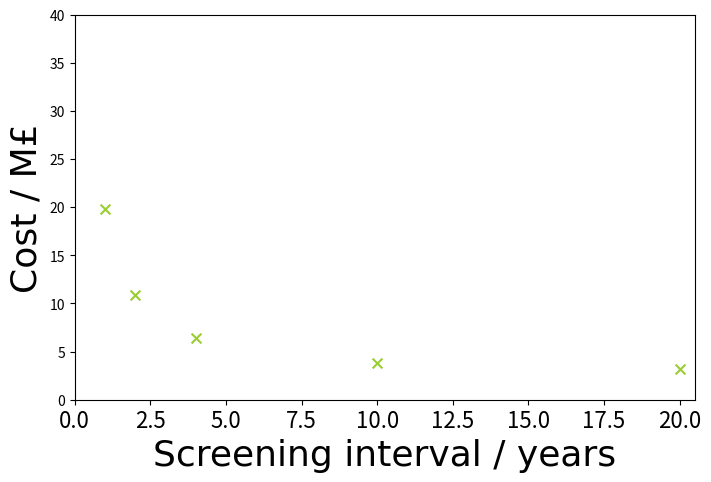

Generate this figure with matplotlib: (Note: this script raises an exception after producing the figure.)
import numpy as np
import matplotlib.pyplot as plt
import matplotlib.ticker as ticker
import scipy.optimize as opt
import os

save_loc = '/path/to/kcd_data/Cambridge University Dropbox/William McGough/nat_paper'


# Define model functions for curve fitting
def log_model(x, a, b, c):
    return a * np.log(b * x +1e-9) + c

def polynomial_model(x, a, b, c):
    return a * x**0.1 + b * x + c

# logistic regression model
def sat_exp_model(x, a, b, c):
    return a / (1 + np.exp(-b * (x - c)))


func = polynomial_model


# Data
intervals = [1, 2, 4, 10, 20]
costs = [19.8, 10.9, 6.4, 3.85, 3.2]
life_years_saved = [945, 841, 706, 519, 462]
cost_effectiveness = [lys / (1e6 * cost) for cost, lys in zip(costs, life_years_saved)]

# Prepare data for curve fitting (extend to include 0)
prev_max = np.array(intervals).max()
x_fit = np.array(intervals)
y_fit = np.array(cost_effectiveness) / prev_max

# Fit the log model to cost-effectiveness data
opt_params, _ = opt.curve_fit(func, x_fit, y_fit, maxfev=10000)

# Create a finer grid for plotting the fitted curve
x_new = np.linspace(0, 20, 1000)

# Create the figure and primary axis
fig, ax1 = plt.subplots(figsize=(8, 5))

# Plot cost data on the primary y-axis
ax1.scatter(intervals, costs, color='yellowgreen', marker='x', label='Cost',s=50)
ax1.set_xlim(0, 20.5)
ax1.set_ylim(0, 40)
ax1.set_xlabel('Screening interval / years', fontdict={'fontsize': 26, 'family': 'Helvetica'})
ax1.set_ylabel('Cost / M£', fontdict={'fontsize': 26, 'family': 'Helvetica'})
ax1.tick_params(axis='x', labelsize=16)
# Set primary y-axis tick fonts
for tick in ax1.yaxis.get_major_ticks():
    tick.label.set_fontsize(16)
    tick.label.set_fontname('Helvetica')

# Create secondary y-axis for life-years saved
ax2 = ax1.twinx()
ax2.scatter(intervals, life_years_saved, color='deepskyblue', marker='o', label='Life-years saved',s=50)
ax2.set_ylabel('Life-years Saved', fontdict={'fontsize': 26, 'family': 'Helvetica'})
ax2.set_ylim(0, 1200)
ax2.tick_params(axis='y', labelsize=16)
# Set secondary y-axis tick fonts
for tick in ax2.yaxis.get_major_ticks():
    tick.label.set_fontsize(16)
    tick.label.set_fontname('Helvetica')

# Remove unnecessary spines for a cleaner look
ax1.spines['top'].set_visible(False)
ax1.spines['right'].set_visible(False)
ax2.spines['top'].set_visible(False)
ax2.spines['left'].set_visible(False)

# Force x-axis ticks to be integers
ax1.xaxis.set_major_locator(ticker.MaxNLocator(integer=True))

# Plot the fitted cost-effectiveness curve and data points on the primary axis
# plt.plot(x_new, func(x_new, *opt_params)*(prev_max*5000000), color='k', linestyle='--', alpha=0.5)
plt.plot(intervals, np.array(cost_effectiveness) * 5000000, color='k', linestyle='--', marker='^', markersize=6, label='Cost-effectiveness')

# Create and format a combined legend
legend = fig.legend(loc=(0.55, 0.77))
for text in legend.get_texts():
    text.set_fontname('Helvetica')
    text.set_fontsize(16)

fig.tight_layout()
plt.savefig(os.path.join(save_loc, 'CEvsYearlyIntervalAI.png'), dpi=600)
plt.show()
